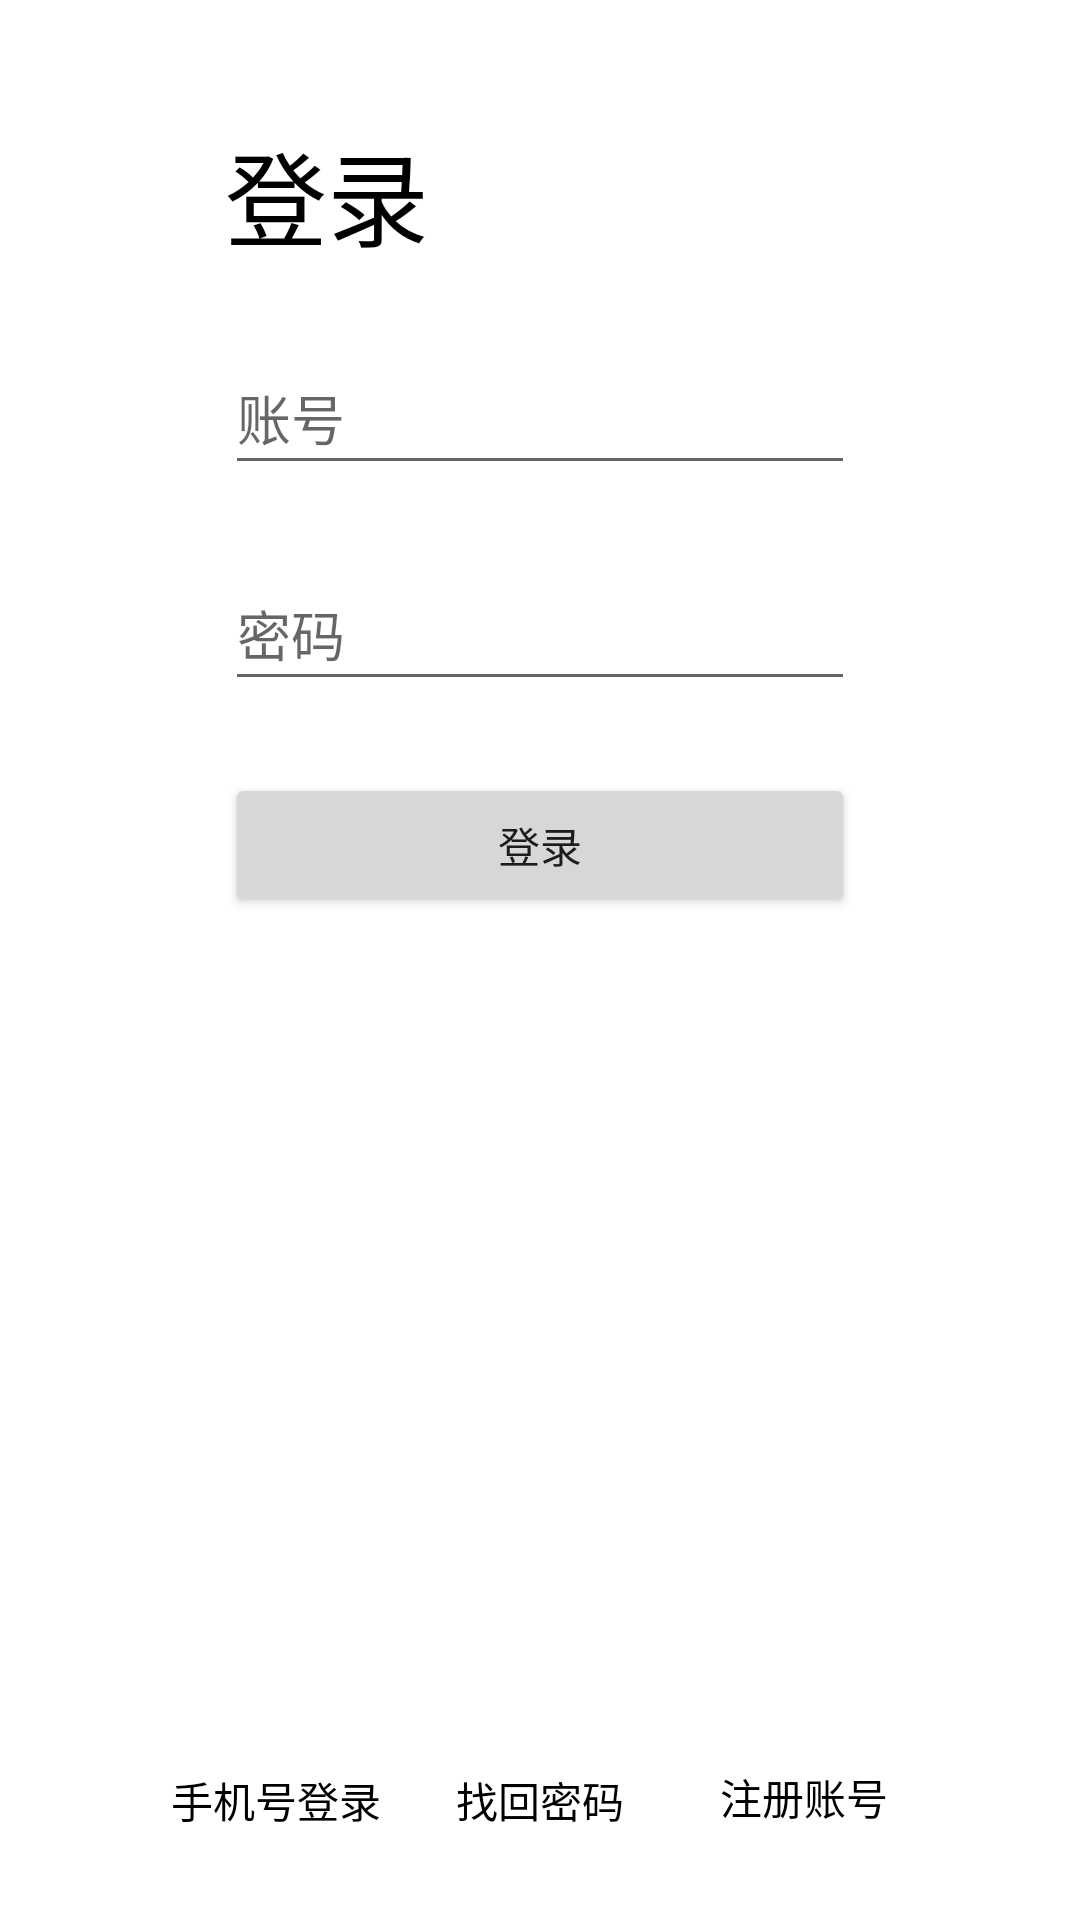

This screen was rendered from an Android layout file. Write that file and the resources it references.
<!-- AndroidManifest.xml: application theme Theme.Assignment5Database -->
<!-- res/layout/activity_main.xml -->
<?xml version="1.0" encoding="utf-8"?>
<androidx.constraintlayout.widget.ConstraintLayout xmlns:android="http://schemas.android.com/apk/res/android"
    xmlns:app="http://schemas.android.com/apk/res-auto"
    xmlns:tools="http://schemas.android.com/tools"
    android:layout_width="match_parent"
    android:layout_height="match_parent"
    tools:context=".MainActivity">

    <TextView
        android:id="@+id/textView"
        android:layout_width="wrap_content"
        android:layout_height="wrap_content"
        android:layout_marginTop="40dp"
        android:text="@string/login"
        android:textColor="@color/black"
        android:textSize="34sp"
        app:layout_constraintStart_toStartOf="@+id/etLoginName"
        app:layout_constraintTop_toTopOf="parent" />

    <EditText
        android:id="@+id/etLoginName"
        android:layout_width="wrap_content"
        android:layout_height="wrap_content"
        android:layout_marginTop="24dp"
        android:ems="10"
        android:hint="@string/account"
        android:inputType="textPersonName"
        android:minHeight="48dp"
        app:layout_constraintEnd_toEndOf="parent"
        app:layout_constraintStart_toStartOf="parent"
        app:layout_constraintTop_toBottomOf="@+id/textView" />

    <EditText
        android:id="@+id/etLoginPassword"
        android:layout_width="wrap_content"
        android:layout_height="wrap_content"
        android:layout_marginTop="24dp"
        android:ems="10"
        android:hint="@string/password"
        android:inputType="textPassword"
        android:minHeight="48dp"
        app:layout_constraintStart_toStartOf="@+id/etLoginName"
        app:layout_constraintTop_toBottomOf="@+id/etLoginName" />

    <Button
        android:id="@+id/btnLoginSubmit"
        android:layout_width="0dp"
        android:layout_height="wrap_content"
        android:layout_marginTop="24dp"
        android:text="@string/login"
        app:layout_constraintEnd_toEndOf="@+id/etLoginPassword"
        app:layout_constraintStart_toStartOf="@+id/etLoginPassword"
        app:layout_constraintTop_toBottomOf="@+id/etLoginPassword" />

    <Button
        android:id="@+id/btnPhoneLogin"
        android:layout_width="wrap_content"
        android:layout_height="wrap_content"
        android:layout_marginBottom="16dp"
        android:background="@android:color/transparent"
        android:backgroundTint="@android:color/transparent"
        android:backgroundTintMode="src_in"
        android:text="@string/login_with_phone"
        android:textColor="@color/black"
        app:layout_constraintBottom_toBottomOf="parent"
        app:layout_constraintEnd_toStartOf="@+id/btnFindPass"
        app:layout_constraintHorizontal_bias="0.5"
        app:layout_constraintHorizontal_chainStyle="packed"
        app:layout_constraintStart_toStartOf="parent" />

    <Button
        android:id="@+id/btnFindPass"
        android:layout_width="wrap_content"
        android:layout_height="wrap_content"
        android:background="@android:color/transparent"
        android:backgroundTint="@android:color/transparent"
        android:backgroundTintMode="src_in"
        android:text="@string/find_password"
        android:textColor="@color/black"
        app:layout_constraintBottom_toBottomOf="@+id/btnPhoneLogin"
        app:layout_constraintEnd_toStartOf="@+id/btnRegister"
        app:layout_constraintHorizontal_bias="0.5"
        app:layout_constraintStart_toEndOf="@+id/btnPhoneLogin" />

    <Button
        android:id="@+id/btnRegister"
        android:layout_width="wrap_content"
        android:layout_height="wrap_content"
        android:layout_marginBottom="1dp"
        android:background="@android:color/transparent"
        android:backgroundTint="@android:color/transparent"
        android:backgroundTintMode="src_in"
        android:text="@string/register_account"
        android:textColor="@color/black"
        app:layout_constraintBottom_toBottomOf="@+id/btnPhoneLogin"
        app:layout_constraintEnd_toEndOf="parent"
        app:layout_constraintHorizontal_bias="0.5"
        app:layout_constraintStart_toEndOf="@+id/btnFindPass" />
</androidx.constraintlayout.widget.ConstraintLayout>
<!-- resources referenced by this layout -->
<resources>
  <string name="account">账号</string>
  <string name="find_password">找回密码</string>
  <string name="login">登录</string>
  <string name="login_with_phone">手机号登录</string>
  <string name="password">密码</string>
  <string name="register_account">注册账号</string>
  <style name="Theme.Assignment5Database" parent="Theme.MaterialComponents.DayNight.DarkActionBar">
          
          <item name="colorPrimary">@color/purple_500</item>
          <item name="colorPrimaryVariant">@color/purple_700</item>
          <item name="colorOnPrimary">@color/white</item>
          
          <item name="colorSecondary">@color/teal_200</item>
          <item name="colorSecondaryVariant">@color/teal_700</item>
          <item name="colorOnSecondary">@color/black</item>
          
          <item name="android:statusBarColor">?attr/colorPrimaryVariant</item>
          
      </style>
  <!-- not gathered from this repository: default colours our renderer supplied (Android Studio template values) -->
  <color name="purple_500">#FF6200EE</color>
  <color name="purple_700">#FF3700B3</color>
  <color name="teal_200">#FF03DAC5</color>
  <color name="teal_700">#FF018786</color>
  <color name="black">#FF000000</color>
  <color name="white">#FFFFFFFF</color>
</resources>
